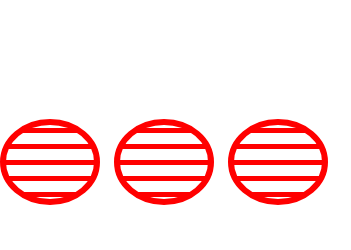
t = 0.00 s
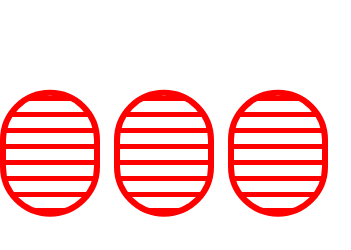
t = 0.38 s
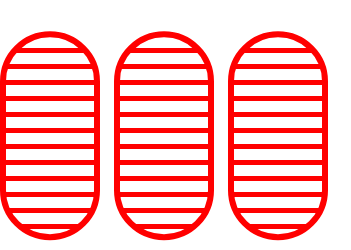
t = 1.13 s
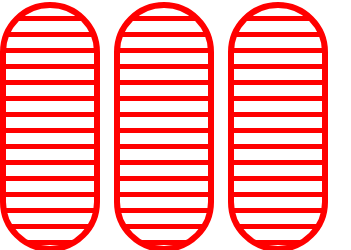
t = 1.50 s
t = 1.88 s: frame unchanged from t = 1.13 s, image omitted
t = 2.63 s: frame unchanged from t = 0.38 s, image omitted

The animated SVG that drew these frames (rendered in a browser with its animation timeline set to each time). Animation: 6 SMIL elements (animate=6); one cycle of 3.00 s, repeats indefinitely.

<svg width="351" height="250" xmlns="http://www.w3.org/2000/svg"><g transform="translate(0)"><g style="stroke:red;stroke-width:6;"><g style="fill:url(#pattern);"><pattern id="pattern" width="8" height="10" patternUnits="userSpaceOnUse" patternTransform="rotate(90) scale(2)"><line stroke="red" stroke-width="5px" y2="15"></line></pattern><rect x="3" y="3" width="94" height="244" rx="47" ry="47"><animate attributeName="height" attributeType="XML" values="80;244;80" begin="0s" dur="3s" repeatCount="indefinite"></animate><animate attributeName="y" attributeType="XML" values="122; 5; 122" begin="0s" dur="3s" repeatCount="indefinite"></animate></rect></g></g></g><g transform="translate(114)"><g style="stroke:red;stroke-width:6;"><g style="fill:url(#pattern);"><pattern id="pattern" width="8" height="10" patternUnits="userSpaceOnUse" patternTransform="rotate(90) scale(2)"><line stroke="red" stroke-width="5px" y2="15"></line></pattern><rect x="3" y="3" width="94" height="244" rx="47" ry="47"><animate attributeName="height" attributeType="XML" values="80;244;80" begin="0s" dur="3s" repeatCount="indefinite"></animate><animate attributeName="y" attributeType="XML" values="122; 5; 122" begin="0s" dur="3s" repeatCount="indefinite"></animate></rect></g></g></g><g transform="translate(228)"><g style="stroke:red;stroke-width:6;"><g style="fill:url(#pattern);"><pattern id="pattern" width="8" height="10" patternUnits="userSpaceOnUse" patternTransform="rotate(90) scale(2)"><line stroke="red" stroke-width="5px" y2="15"></line></pattern><rect x="3" y="3" width="94" height="244" rx="47" ry="47"><animate attributeName="height" attributeType="XML" values="80;244;80" begin="0s" dur="3s" repeatCount="indefinite"></animate><animate attributeName="y" attributeType="XML" values="122; 5; 122" begin="0s" dur="3s" repeatCount="indefinite"></animate></rect></g></g></g></svg>
